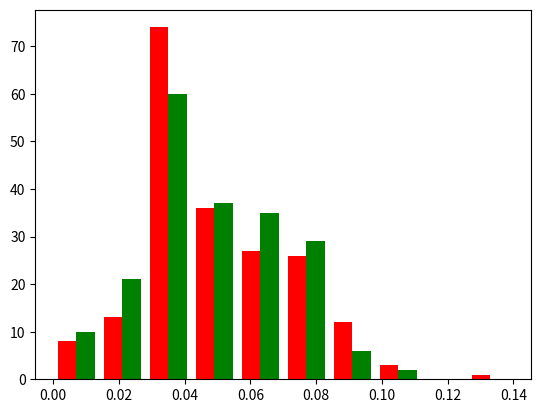

Recreate this plot in Python.
import numpy as np
from random import random
import matplotlib.mlab as mlab
import matplotlib.pyplot as plt


def create_hist(n):
    real_data = []
    for j in range(200):
        data = []
        for i in range(n):
            generate_percentage = random()
            if generate_percentage <= true_percentage:
                data.append(True)
            else:
                data.append(False)
        real_percentage = sum(data) / len(data)
        real_data.append(real_percentage)
    return real_data


true_percentage = 0.05


x = np.array(create_hist(100))
y = np.array(create_hist(100))

print(x)
print(y)

plt.hist([x, y], color=['r', 'g'])
plt.show()

